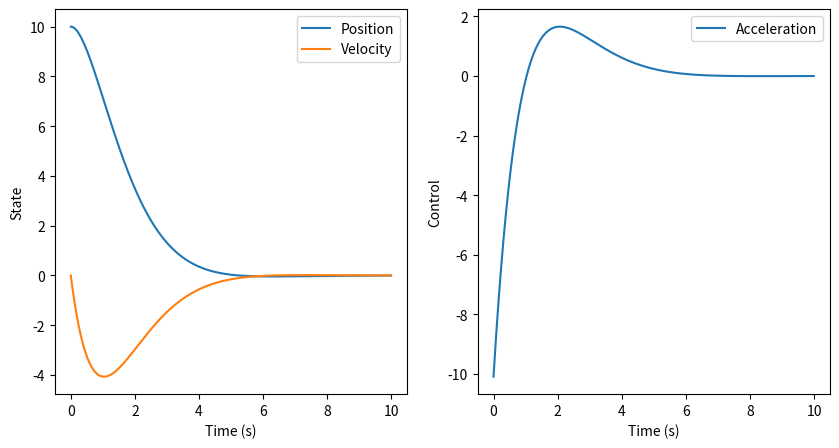

This figure's Python source:
import numpy as np
from scipy.linalg import solve_discrete_are, solve_discrete_lyapunov

from scipy.signal import cont2discrete

import matplotlib.pyplot as plt


def continuous_to_discrete(A, B, dt):
    # Add documentation zoh

    # y=Cx+Du; for LQR we have full state feedback and no feedthrough, so C=I and D=0
    system = (A, B, np.eye(A.shape[0]), np.zeros((A.shape[0], B.shape[1])))

    A_d, B_d, _, _, _ = cont2discrete(system, dt, method='zoh')

    return A_d, B_d

class StateSpaceModel:
    A: np.ndarray
    B: np.ndarray
    x_0: np.ndarray

    def __init__(self, A, B, x_0):
        self.A = A
        self.B = B
        self.x_0 = x_0

class LQRBase:
    A: np.ndarray
    B: np.ndarray
    Q: np.ndarray
    R: np.ndarray

    P: np.ndarray
    K: np.ndarray

    x_0: np.ndarray
    x: np.ndarray

    def __init__(self, model: StateSpaceModel, Q, R):
        self.A = model.A
        self.B = model.B

        self.x_0 = model.x_0
        self.x = model.x_0

        self.Q = Q
        self.R = R

    def get_current_state(self):
        return self.x
    
    def reset_state(self):
        self.x = self.x_0

    def next_state(self):
        raise NotImplementedError


class LQRDiscrete(LQRBase):
    dt: float

    A: np.ndarray
    B: np.ndarray
    Q: np.ndarray
    R: np.ndarray

    P: np.ndarray
    K: np.ndarray

    x_0: np.ndarray
    x: np.ndarray

    def __init__(self, model: StateSpaceModel, Q, R, dt=0.01):
        self.dt = dt
        
        A_d, B_d = continuous_to_discrete(model.A, model.B, dt=dt)

        self.A = A_d
        self.B = B_d
        self.x_0 = model.x_0
        self.x = model.x_0

        self.Q = Q
        self.R = R
    
    def get_cost(self, x_t, u_t):
        return x_t.T @ self.Q @ x_t + u_t.T @ self.R @ u_t
    
    def next_state(self, K: np.ndarray) -> tuple[np.ndarray, np.ndarray]: 
        x_t = self.x
        u_t = - K @ x_t

        self.x = self.A @ x_t + self.B @ u_t

        return x_t, u_t
    

def get_optimal_K_and_cost_discrete(lqr: LQRDiscrete):

    P = solve_discrete_are(lqr.A, lqr.B, lqr.Q, lqr.R)

    K = np.linalg.inv(lqr.R) @ lqr.B.T @ P

    # TODO: Check if correct to use x_0
    # Careful, lqr.x changes with steps
    cost = lqr.x.T @ P @ lqr.x

    return K, cost
    
def simulate_model_based_discrete(lqr: LQRDiscrete, n_steps: int):
    x_traj = []
    u_traj = []

    K, cost = get_optimal_K_and_cost_discrete(lqr=lqr)

    for _ in range(n_steps):
        x_t, u_t = lqr.next_state(K=K)
        x_traj.append(x_t)
        u_traj.append(u_t)

    return np.array(x_traj), np.array(u_traj)

def simulate(lqr: LQRDiscrete, K: np.ndarray, n_steps: int):
    x_traj = []
    u_traj = []

    for _ in range(n_steps):
        x_t, u_t = lqr.next_state(K=K)
        x_traj.append(x_t)
        u_traj.append(u_t)

    return np.array(x_traj), np.array(u_traj)

def visualize(x_traj, u_traj, dt=1):
    time_sec = np.arange(x_traj.shape[0]) * dt

    plt.figure(figsize=(10, 5))
    plt.subplot(1, 2, 1)
    plt.plot(time_sec, x_traj[:, 0], label='Position')
    plt.plot(time_sec, x_traj[:, 1], label='Velocity')
    plt.xlabel('Time (s)')
    plt.ylabel('State')
    plt.legend()

    plt.subplot(1, 2, 2)
    plt.plot(time_sec, u_traj[:, 0], label='Acceleration')
    plt.xlabel('Time (s)')
    plt.ylabel('Control')
    plt.legend()

    plt.show()
    

if __name__ == "__main__":
    # Double Integrator example implementation

    # x' = Ax + Bu; x = [position, velocity], u = [acceleration]
    # Hence: Ax + Bu = [velocity, acceleration]
    A = np.array([[0, 1], [0, 0]])
    B = np.array([[0], [1]])
    # Position, velocity
    x_0 = np.array([10, 0])

    model = StateSpaceModel(A, B, x_0)

    # Write identity matrices out, to easily modify them

    # Q[0, 0] penalizes position error, Q[1, 1] penalizes high velocities
    Q = np.array([[1, 0], [0, 1]])

    # Penalizes gigantic control input
    R = np.array([[1]])

    lqr = LQRDiscrete(model, Q, R)

    K, cost = get_optimal_K_and_cost_discrete(lqr=lqr)

    x_traj, u_traj = simulate(lqr=lqr, K=K, n_steps=1000)

    visualize(x_traj, u_traj, dt=lqr.dt)
